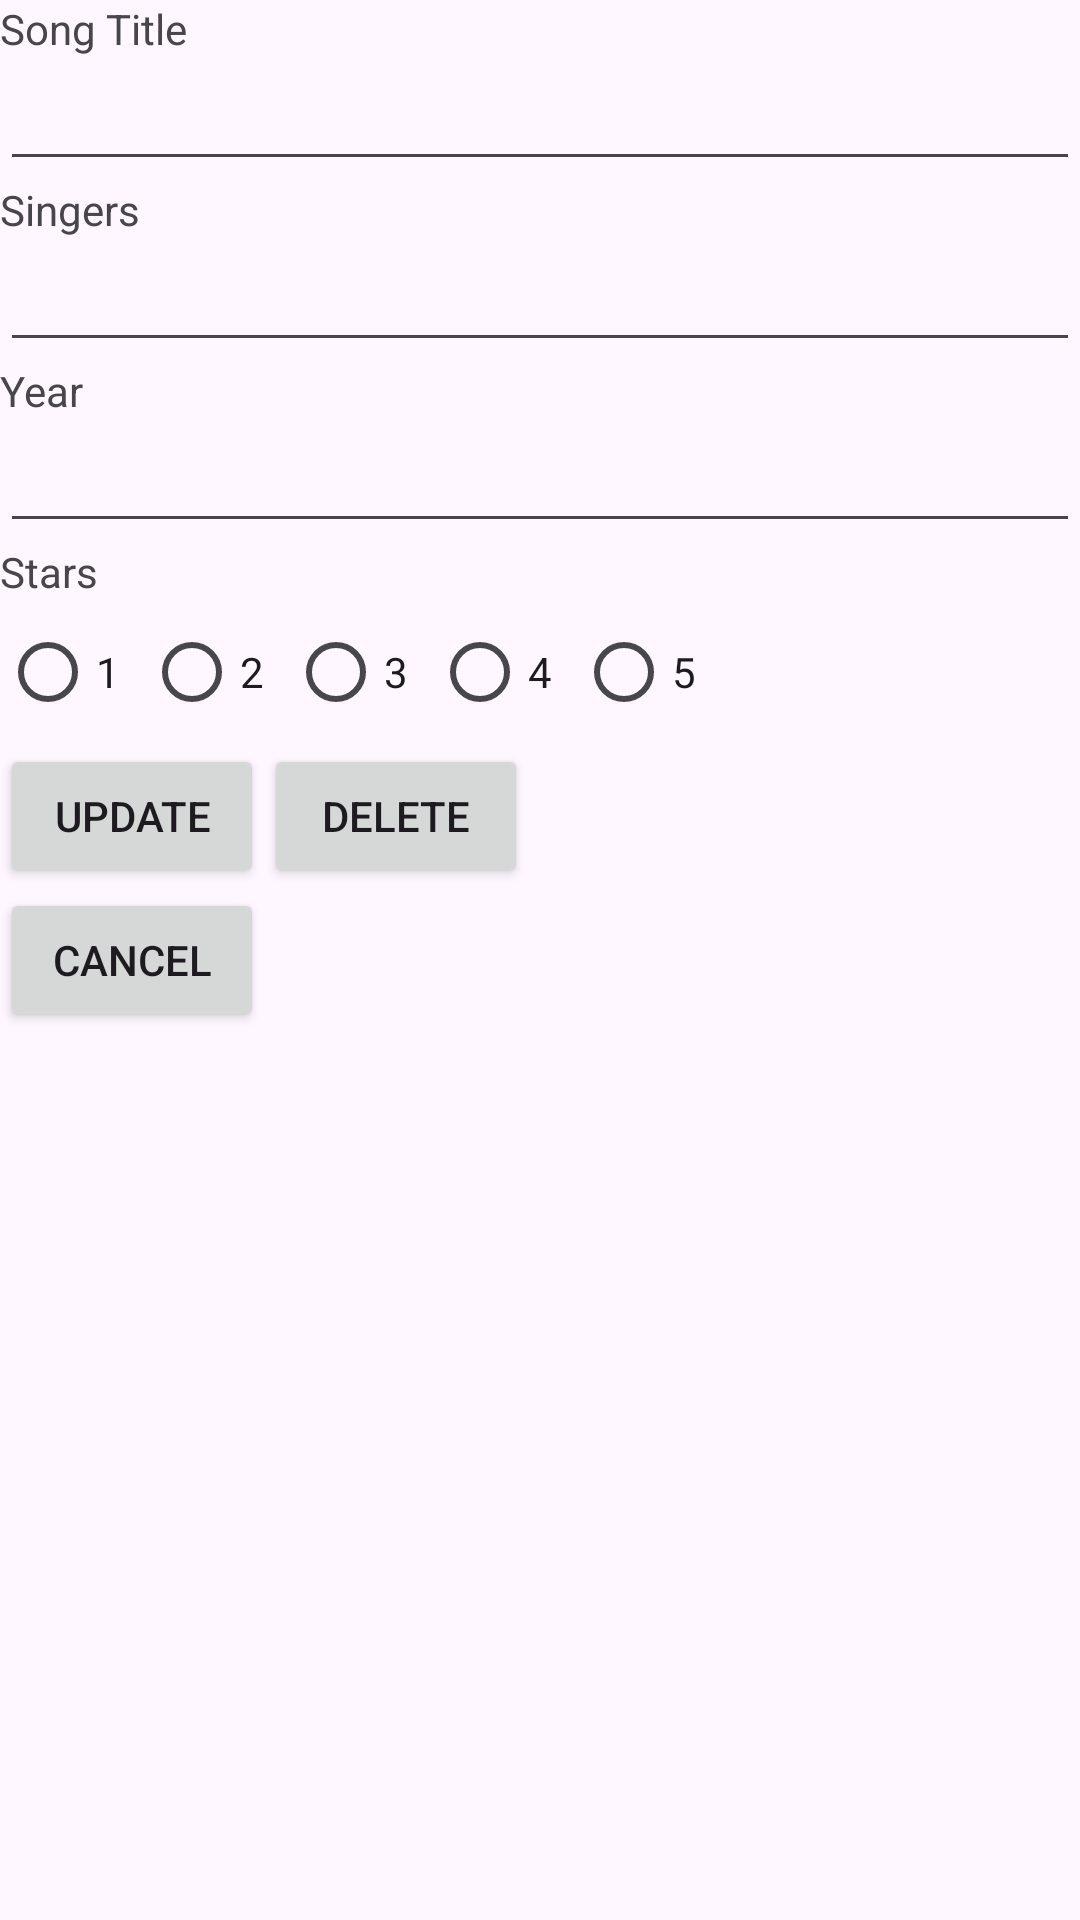

Layout XML and referenced resources for this Android screen:
<!-- AndroidManifest.xml: application theme Theme.ProblemStatementP08Songs -->
<!-- res/layout/activity_third.xml -->
<?xml version="1.0" encoding="utf-8"?>
<LinearLayout xmlns:android="http://schemas.android.com/apk/res/android"
    xmlns:app="http://schemas.android.com/apk/res-auto"
    xmlns:tools="http://schemas.android.com/tools"
    android:layout_width="match_parent"
    android:layout_height="match_parent"
    android:orientation="vertical"
    tools:context=".ThirdActivity">

    <TextView
        android:id="@+id/SongTitle"
        android:layout_width="wrap_content"
        android:layout_height="wrap_content"
        android:text="Song Title " />

    <EditText
        android:id="@+id/enterSongTitle"
        android:layout_width="match_parent"
        android:layout_height="wrap_content"

        android:ems="10"
        android:inputType="text"
        android:text="" />

    <TextView
        android:id="@+id/Singers"
        android:layout_width="match_parent"
        android:layout_height="wrap_content"
        android:text="Singers" />

    <EditText
        android:id="@+id/enterSinger"
        android:layout_width="match_parent"
        android:layout_height="wrap_content"
        android:ems="10"
        android:inputType="text"
        android:text=" " />

    <TextView
        android:id="@+id/Year"
        android:layout_width="match_parent"
        android:layout_height="wrap_content"
        android:text="Year" />

    <EditText
        android:id="@+id/enterReleaseDate"
        android:layout_width="match_parent"
        android:layout_height="wrap_content"
        android:ems="10"
        android:inputType="text"
        android:text="" />

    <TextView
        android:id="@+id/Stars"
        android:layout_width="match_parent"
        android:layout_height="wrap_content"
        android:text="Stars" />

    <LinearLayout
        android:layout_width="match_parent"
        android:layout_height="wrap_content"
        android:orientation="horizontal">

        <RadioGroup
            android:id="@+id/rgStars"
            android:layout_width="match_parent"
            android:layout_height="wrap_content"
            android:orientation="horizontal">

            <RadioButton
                android:id="@+id/oneStar"
                android:layout_width="wrap_content"
                android:layout_height="wrap_content"
                android:text="1" />

            <RadioButton
                android:id="@+id/twoStar"
                android:layout_width="wrap_content"
                android:layout_height="wrap_content"
                android:text="2" />

            <RadioButton
                android:id="@+id/threeStar"
                android:layout_width="wrap_content"
                android:layout_height="wrap_content"

                android:text="3" />

            <RadioButton
                android:id="@+id/fourStar"
                android:layout_width="wrap_content"
                android:layout_height="wrap_content"

                android:text="4" />

            <RadioButton
                android:id="@+id/fiveStar"
                android:layout_width="wrap_content"
                android:layout_height="wrap_content"

                android:text="5" />
        </RadioGroup>


    </LinearLayout>
    <LinearLayout
        android:layout_width="match_parent"
        android:layout_height="wrap_content"
        android:orientation="horizontal">



        <Button
            android:id="@+id/btnUpdate"
            android:layout_width="wrap_content"
            android:layout_height="wrap_content"

            android:text="Update" />

        <Button
            android:id="@+id/btnDelete"
            android:layout_width="wrap_content"
            android:layout_height="wrap_content"
            android:text="Delete" />
    </LinearLayout>
    <Button
        android:id="@+id/btnCancel"
        android:layout_width="wrap_content"
        android:layout_height="wrap_content"
        android:text="Cancel" />


</LinearLayout>
<!-- resources referenced by this layout -->
<resources>
  <style name="Theme.ProblemStatementP08Songs" parent="Base.Theme.ProblemStatementP08Songs" />
  <style name="Base.Theme.ProblemStatementP08Songs" parent="Theme.Material3.DayNight.NoActionBar">
          
          
      </style>
</resources>
